Run: headless pygame with SDL's dummy video driver; simulated clock (each Clock.tick advances the game by its frame time, no real sleeping); random seed 0; keys injected as events and as key.get_pressed() state; no mouse input.
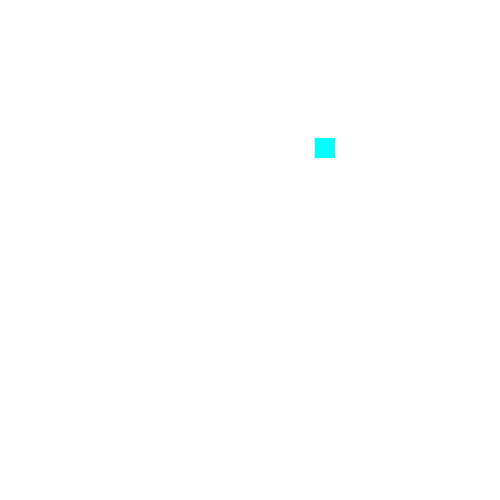
Frame 1 of 4 · flips 1–60 · no input
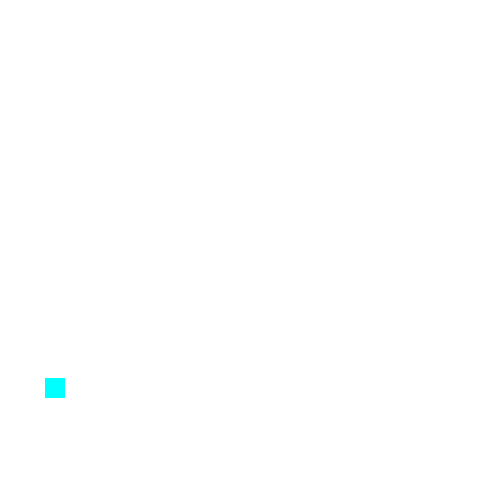
Frame 2 of 4 · flips 61–180 · tapped SPACE, RETURN · held RIGHT (→), D
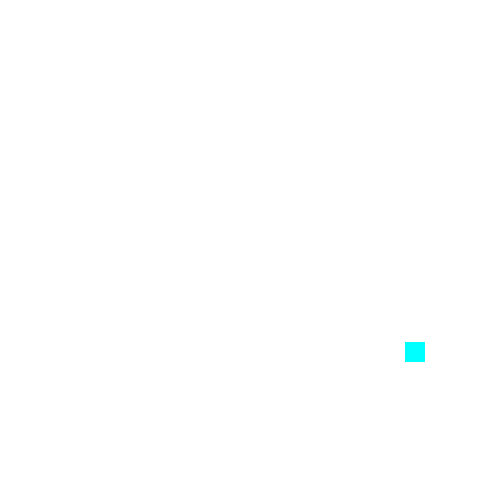
Frame 3 of 4 · flips 181–300 · held DOWN (↓), S
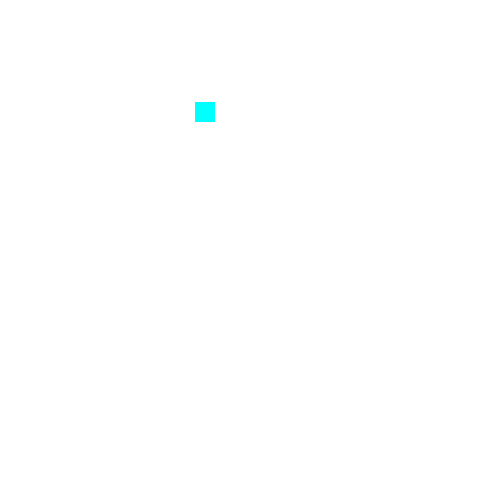
Frame 4 of 4 · flips 301–420 · held LEFT (←), A, UP (↑), W

The pygame program that drew these frames:

import pygame
pygame.init()
clock = pygame.time.Clock()

white = (255, 255, 255)
color = (0, 255, 255)

val_x = 5
val_y = 2

pos_x = 20
pos_y = 20

#variables
exit_game = False


#screen
window = pygame.display.set_caption('pong-bounce')
window = pygame.display.set_mode((500, 500))

pygame.display.update()

while not exit_game:
    for event in pygame.event.get():
        if event.type == pygame.QUIT:
            exit_game = True


    pos_x = pos_x + val_x
    pos_y = pos_y + val_y



    window.fill(white) # comment this line to get line as output insted of object

    pygame.draw.rect(window, color, [pos_x, pos_y , 20, 20]) 
    pygame.display.update()
    clock.tick(50)

    if pos_x == 0:
        val_x = val_x if val_x>0 else -val_x
    elif pos_x == 500-20:
        val_x = -val_x if val_x>0 else val_x

    if pos_y == 0:
        val_y = val_y if val_y>0 else -val_y
    elif pos_y == 500-20:
        val_y = -val_y if val_y>0 else val_y

pygame.quit()
quit()
